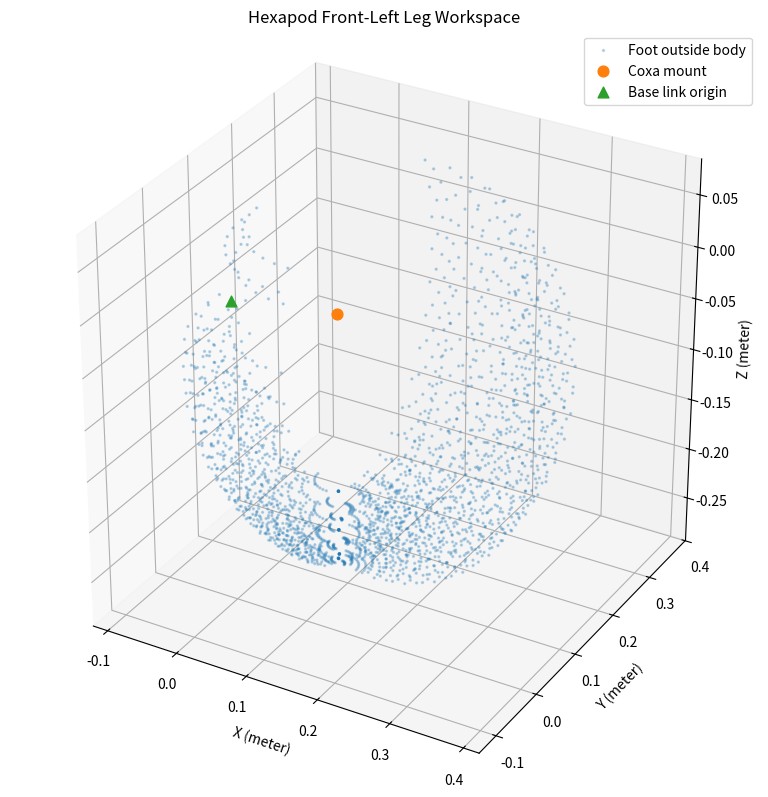

This chart was generated by the following Python code:
import numpy as np
import matplotlib.pyplot as plt

l_coxa = 0.05
l_femur = 0.1
l_tibia = 0.15

x_c = 0.1
y_c = 0.08
z_c = -0.02

# sudut yam awal di 45 derajat
PSI = np.deg2rad(45.0)

# batas sudut tiap joint
q1_values = np.deg2rad(np.arange(-45, 46, 10))
q2_values = np.deg2rad(np.arange(-60, 61, 10))
q3_values = np.deg2rad(np.arange(-90, 91, 10))

# fk

workspace_points = []

for q1 in q1_values:
    for q2 in q2_values:
        for q3 in q3_values:
            x_lokal = (
                l_coxa - l_femur*np.sin(q2) - l_tibia*np.sin(q2+q3)
            )
            z_lokal = (-l_femur*np.cos(q2) - l_tibia*np.cos(q2+q3))

            # orientasi kaki terhadap base link
            phi = PSI + q1
            # transformasi ke koordinat base link
            x = x_c + x_lokal * np.cos(phi)
            y = y_c + x_lokal * np.sin(phi)
            z = z_c +z_lokal

            workspace_points.append([x,y,z])

points = np.array(workspace_points)

# 4. FILTER POSISI UJUNG KAKI DI DALAM BODY
# ==========================================

BODY_LENGTH = 0.30
BODY_WIDTH = 0.20
BODY_HEIGHT = 0.04

# Margin tambahan 1 cm sebagai clearance awal
MARGIN = 0.01

inside_body = (
    (np.abs(points[:, 0]) <= BODY_LENGTH / 2 + MARGIN)
    & (np.abs(points[:, 1]) <= BODY_WIDTH / 2 + MARGIN)
    & (np.abs(points[:, 2]) <= BODY_HEIGHT / 2 + MARGIN)
)

safe_foot_points = points[~inside_body]

print("Jumlah seluruh titik:", len(points))
print("Titik foot di dalam body:", np.sum(inside_body))
print("Titik foot di luar body:", len(safe_foot_points))

# 4. INFORMASI WORKSPACE
# ==========================================

print("Jumlah titik workspace:", len(points))

print("\nBatas koordinat kaki:")
print("X:", points[:, 0].min(), "sampai", points[:, 0].max(), "m")
print("Y:", points[:, 1].min(), "sampai", points[:, 1].max(), "m")
print("Z:", points[:, 2].min(), "sampai", points[:, 2].max(), "m")

# ==========================================
# 5. VISUALISASI 3D
# ==========================================

fig = plt.figure(figsize=(10, 8))
ax = fig.add_subplot(111, projection="3d")

ax.scatter(
    safe_foot_points[:, 0],
    safe_foot_points[:, 1],
    safe_foot_points[:, 2],
    s=2,
    alpha=0.25,
    label="Foot outside body"
)

# Titik pemasangan coxa
ax.scatter(
    x_c, y_c, z_c,
    s=60,
    marker="o",
    label="Coxa mount"
)

# Pusat base_link
ax.scatter(
    0, 0, 0,
    s=60,
    marker="^",
    label="Base link origin"
)

ax.set_title("Hexapod Front-Left Leg Workspace")
ax.set_xlabel("X (meter)")
ax.set_ylabel("Y (meter)")
ax.set_zlabel("Z (meter)")

ax.legend()
ax.set_box_aspect((1, 1, 1))
plt.tight_layout()
plt.show()
